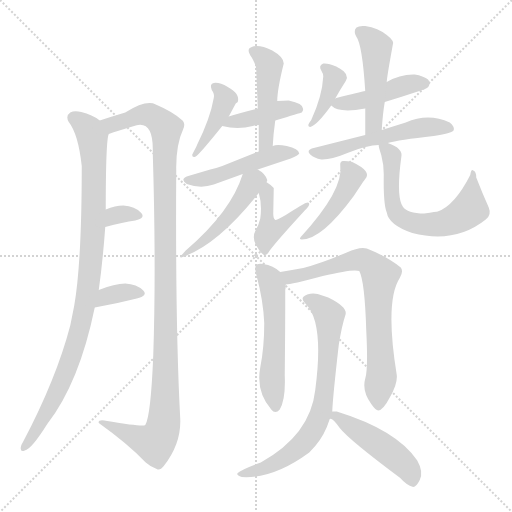
t = 0.00 s
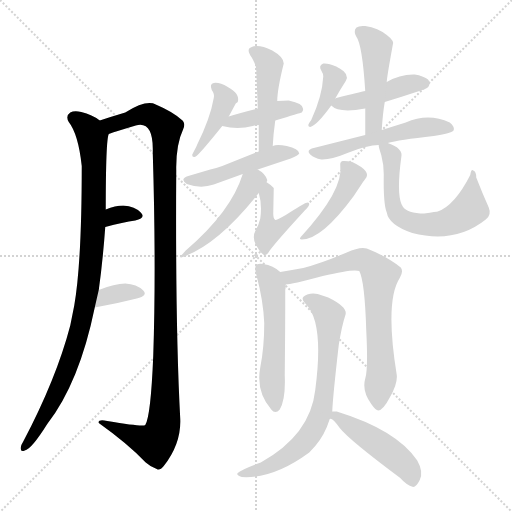
t = 2.76 s
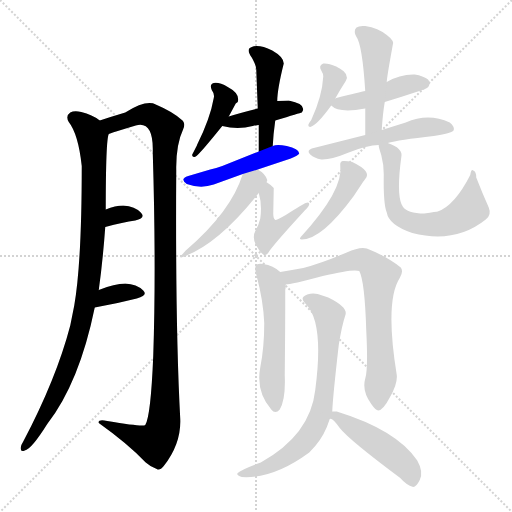
t = 5.52 s
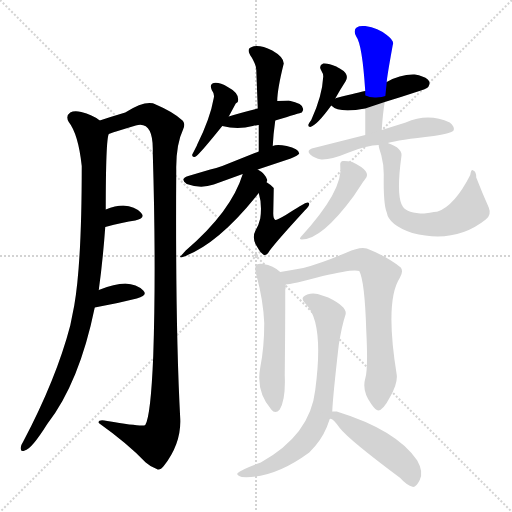
t = 8.28 s
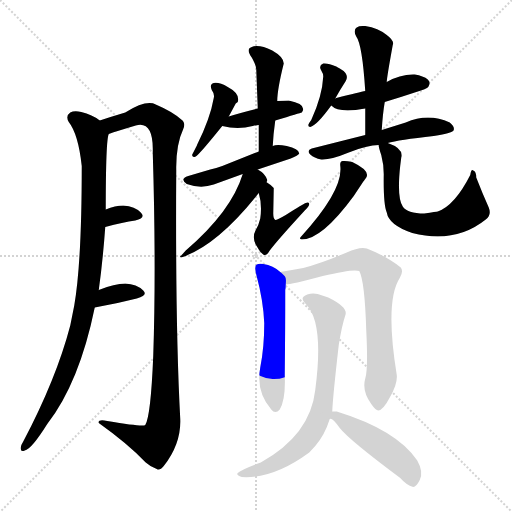
t = 11.04 s
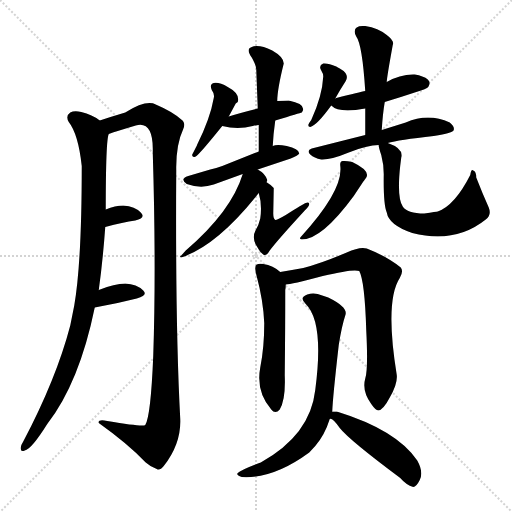
t = 13.80 s

The animated SVG that drew these frames (rendered in a browser with its animation timeline set to each time). Animation: 20 CSS @keyframes rules; one cycle of 13.80 s.

<svg version="1.1" viewBox="0 0 1024 1024" xmlns="http://www.w3.org/2000/svg">
  <g stroke="lightgray" stroke-dasharray="1,1" stroke-width="1" transform="scale(4, 4)">
    <line x1="0" y1="0" x2="256" y2="256"></line>
    <line x1="256" y1="0" x2="0" y2="256"></line>
    <line x1="128" y1="0" x2="128" y2="256"></line>
    <line x1="0" y1="128" x2="256" y2="128"></line>
  </g>
<g transform="scale(1, -1) translate(0, -900)">
   <style type="text/css">
    @keyframes keyframes0 {
      from {
       stroke: blue;
       stroke-dashoffset: 957;
       stroke-width: 128;
       }
       76% {
       animation-timing-function: step-end;
       stroke: blue;
       stroke-dashoffset: 0;
       stroke-width: 128;
       }
       to {
       stroke: black;
       stroke-width: 1024;
       }
       }
       #make-me-a-hanzi-animation-0 {
         animation: keyframes0 1.028809s both;
         animation-delay: 0.000000s;
         animation-timing-function: linear;
       }
    @keyframes keyframes1 {
      from {
       stroke: blue;
       stroke-dashoffset: 1138;
       stroke-width: 128;
       }
       79% {
       animation-timing-function: step-end;
       stroke: blue;
       stroke-dashoffset: 0;
       stroke-width: 128;
       }
       to {
       stroke: black;
       stroke-width: 1024;
       }
       }
       #make-me-a-hanzi-animation-1 {
         animation: keyframes1 1.176107s both;
         animation-delay: 1.028809s;
         animation-timing-function: linear;
       }
    @keyframes keyframes2 {
      from {
       stroke: blue;
       stroke-dashoffset: 320;
       stroke-width: 128;
       }
       51% {
       animation-timing-function: step-end;
       stroke: blue;
       stroke-dashoffset: 0;
       stroke-width: 128;
       }
       to {
       stroke: black;
       stroke-width: 1024;
       }
       }
       #make-me-a-hanzi-animation-2 {
         animation: keyframes2 0.510417s both;
         animation-delay: 2.204915s;
         animation-timing-function: linear;
       }
    @keyframes keyframes3 {
      from {
       stroke: blue;
       stroke-dashoffset: 346;
       stroke-width: 128;
       }
       53% {
       animation-timing-function: step-end;
       stroke: blue;
       stroke-dashoffset: 0;
       stroke-width: 128;
       }
       to {
       stroke: black;
       stroke-width: 1024;
       }
       }
       #make-me-a-hanzi-animation-3 {
         animation: keyframes3 0.531576s both;
         animation-delay: 2.715332s;
         animation-timing-function: linear;
       }
    @keyframes keyframes4 {
      from {
       stroke: blue;
       stroke-dashoffset: 414;
       stroke-width: 128;
       }
       57% {
       animation-timing-function: step-end;
       stroke: blue;
       stroke-dashoffset: 0;
       stroke-width: 128;
       }
       to {
       stroke: black;
       stroke-width: 1024;
       }
       }
       #make-me-a-hanzi-animation-4 {
         animation: keyframes4 0.586914s both;
         animation-delay: 3.246908s;
         animation-timing-function: linear;
       }
    @keyframes keyframes5 {
      from {
       stroke: blue;
       stroke-dashoffset: 408;
       stroke-width: 128;
       }
       57% {
       animation-timing-function: step-end;
       stroke: blue;
       stroke-dashoffset: 0;
       stroke-width: 128;
       }
       to {
       stroke: black;
       stroke-width: 1024;
       }
       }
       #make-me-a-hanzi-animation-5 {
         animation: keyframes5 0.582031s both;
         animation-delay: 3.833822s;
         animation-timing-function: linear;
       }
    @keyframes keyframes6 {
      from {
       stroke: blue;
       stroke-dashoffset: 469;
       stroke-width: 128;
       }
       60% {
       animation-timing-function: step-end;
       stroke: blue;
       stroke-dashoffset: 0;
       stroke-width: 128;
       }
       to {
       stroke: black;
       stroke-width: 1024;
       }
       }
       #make-me-a-hanzi-animation-6 {
         animation: keyframes6 0.631673s both;
         animation-delay: 4.415853s;
         animation-timing-function: linear;
       }
    @keyframes keyframes7 {
      from {
       stroke: blue;
       stroke-dashoffset: 483;
       stroke-width: 128;
       }
       61% {
       animation-timing-function: step-end;
       stroke: blue;
       stroke-dashoffset: 0;
       stroke-width: 128;
       }
       to {
       stroke: black;
       stroke-width: 1024;
       }
       }
       #make-me-a-hanzi-animation-7 {
         animation: keyframes7 0.643066s both;
         animation-delay: 5.047526s;
         animation-timing-function: linear;
       }
    @keyframes keyframes8 {
      from {
       stroke: blue;
       stroke-dashoffset: 476;
       stroke-width: 128;
       }
       61% {
       animation-timing-function: step-end;
       stroke: blue;
       stroke-dashoffset: 0;
       stroke-width: 128;
       }
       to {
       stroke: black;
       stroke-width: 1024;
       }
       }
       #make-me-a-hanzi-animation-8 {
         animation: keyframes8 0.637370s both;
         animation-delay: 5.690592s;
         animation-timing-function: linear;
       }
    @keyframes keyframes9 {
      from {
       stroke: blue;
       stroke-dashoffset: 444;
       stroke-width: 128;
       }
       59% {
       animation-timing-function: step-end;
       stroke: blue;
       stroke-dashoffset: 0;
       stroke-width: 128;
       }
       to {
       stroke: black;
       stroke-width: 1024;
       }
       }
       #make-me-a-hanzi-animation-9 {
         animation: keyframes9 0.611328s both;
         animation-delay: 6.327962s;
         animation-timing-function: linear;
       }
    @keyframes keyframes10 {
      from {
       stroke: blue;
       stroke-dashoffset: 386;
       stroke-width: 128;
       }
       56% {
       animation-timing-function: step-end;
       stroke: blue;
       stroke-dashoffset: 0;
       stroke-width: 128;
       }
       to {
       stroke: black;
       stroke-width: 1024;
       }
       }
       #make-me-a-hanzi-animation-10 {
         animation: keyframes10 0.564128s both;
         animation-delay: 6.939290s;
         animation-timing-function: linear;
       }
    @keyframes keyframes11 {
      from {
       stroke: blue;
       stroke-dashoffset: 440;
       stroke-width: 128;
       }
       59% {
       animation-timing-function: step-end;
       stroke: blue;
       stroke-dashoffset: 0;
       stroke-width: 128;
       }
       to {
       stroke: black;
       stroke-width: 1024;
       }
       }
       #make-me-a-hanzi-animation-11 {
         animation: keyframes11 0.608073s both;
         animation-delay: 7.503418s;
         animation-timing-function: linear;
       }
    @keyframes keyframes12 {
      from {
       stroke: blue;
       stroke-dashoffset: 471;
       stroke-width: 128;
       }
       61% {
       animation-timing-function: step-end;
       stroke: blue;
       stroke-dashoffset: 0;
       stroke-width: 128;
       }
       to {
       stroke: black;
       stroke-width: 1024;
       }
       }
       #make-me-a-hanzi-animation-12 {
         animation: keyframes12 0.633301s both;
         animation-delay: 8.111491s;
         animation-timing-function: linear;
       }
    @keyframes keyframes13 {
      from {
       stroke: blue;
       stroke-dashoffset: 535;
       stroke-width: 128;
       }
       64% {
       animation-timing-function: step-end;
       stroke: blue;
       stroke-dashoffset: 0;
       stroke-width: 128;
       }
       to {
       stroke: black;
       stroke-width: 1024;
       }
       }
       #make-me-a-hanzi-animation-13 {
         animation: keyframes13 0.685384s both;
         animation-delay: 8.744792s;
         animation-timing-function: linear;
       }
    @keyframes keyframes14 {
      from {
       stroke: blue;
       stroke-dashoffset: 441;
       stroke-width: 128;
       }
       59% {
       animation-timing-function: step-end;
       stroke: blue;
       stroke-dashoffset: 0;
       stroke-width: 128;
       }
       to {
       stroke: black;
       stroke-width: 1024;
       }
       }
       #make-me-a-hanzi-animation-14 {
         animation: keyframes14 0.608887s both;
         animation-delay: 9.430176s;
         animation-timing-function: linear;
       }
    @keyframes keyframes15 {
      from {
       stroke: blue;
       stroke-dashoffset: 630;
       stroke-width: 128;
       }
       67% {
       animation-timing-function: step-end;
       stroke: blue;
       stroke-dashoffset: 0;
       stroke-width: 128;
       }
       to {
       stroke: black;
       stroke-width: 1024;
       }
       }
       #make-me-a-hanzi-animation-15 {
         animation: keyframes15 0.762695s both;
         animation-delay: 10.039062s;
         animation-timing-function: linear;
       }
    @keyframes keyframes16 {
      from {
       stroke: blue;
       stroke-dashoffset: 543;
       stroke-width: 128;
       }
       64% {
       animation-timing-function: step-end;
       stroke: blue;
       stroke-dashoffset: 0;
       stroke-width: 128;
       }
       to {
       stroke: black;
       stroke-width: 1024;
       }
       }
       #make-me-a-hanzi-animation-16 {
         animation: keyframes16 0.691895s both;
         animation-delay: 10.801758s;
         animation-timing-function: linear;
       }
    @keyframes keyframes17 {
      from {
       stroke: blue;
       stroke-dashoffset: 729;
       stroke-width: 128;
       }
       70% {
       animation-timing-function: step-end;
       stroke: blue;
       stroke-dashoffset: 0;
       stroke-width: 128;
       }
       to {
       stroke: black;
       stroke-width: 1024;
       }
       }
       #make-me-a-hanzi-animation-17 {
         animation: keyframes17 0.843262s both;
         animation-delay: 11.493652s;
         animation-timing-function: linear;
       }
    @keyframes keyframes18 {
      from {
       stroke: blue;
       stroke-dashoffset: 719;
       stroke-width: 128;
       }
       70% {
       animation-timing-function: step-end;
       stroke: blue;
       stroke-dashoffset: 0;
       stroke-width: 128;
       }
       to {
       stroke: black;
       stroke-width: 1024;
       }
       }
       #make-me-a-hanzi-animation-18 {
         animation: keyframes18 0.835124s both;
         animation-delay: 12.336914s;
         animation-timing-function: linear;
       }
    @keyframes keyframes19 {
      from {
       stroke: blue;
       stroke-dashoffset: 466;
       stroke-width: 128;
       }
       60% {
       animation-timing-function: step-end;
       stroke: blue;
       stroke-dashoffset: 0;
       stroke-width: 128;
       }
       to {
       stroke: black;
       stroke-width: 1024;
       }
       }
       #make-me-a-hanzi-animation-19 {
         animation: keyframes19 0.629232s both;
         animation-delay: 13.172038s;
         animation-timing-function: linear;
       }
</style>
<path d="M 197.5 320.0 Q 205.5 377.0 210.5 446.0 L 211.5 481.0 Q 211.5 620.0 217.5 632.0 C 219.5 647.0 219.5 647.0 199.5 659.0 Q 184.5 671.0 162.5 676.0 Q 148.5 679.0 140.5 675.0 Q 130.5 668.0 137.5 656.0 Q 156.5 632.0 163.5 568.0 Q 163.5 375.0 148.5 289.0 L 140.5 249.0 Q 112.5 142.0 46.5 17.0 Q 42.5 11.0 41.5 5.0 Q 40.5 -5.0 49.5 -1.0 Q 62.5 1.0 94.5 52.0 Q 158.5 134.0 189.5 285.0 L 197.5 320.0 Z" fill="lightgray"></path> 
<path d="M 217.5 632.0 Q 234.5 638.0 271.5 649.0 Q 307.5 659.0 305.5 595.0 Q 312.5 365.0 306.5 189.0 Q 301.5 67.0 290.5 50.0 Q 285.5 46.0 214.5 58.0 Q 195.5 62.0 197.5 54.0 Q 256.5 12.0 291.5 -25.0 Q 301.5 -34.0 313.5 -38.0 Q 319.5 -42.0 327.5 -32.0 Q 362.5 13.0 360.5 62.0 Q 350.5 248.0 352.5 559.0 Q 351.5 610.0 366.5 642.0 Q 370.5 652.0 366.5 657.0 Q 365.5 659.0 362.5 661.0 Q 344.5 677.0 311.5 691.0 Q 292.5 701.0 250.5 675.0 Q 223.5 667.0 199.5 659.0 C 170.5 650.0 188.5 623.0 217.5 632.0 Z" fill="lightgray"></path> 
<path d="M 210.5 446.0 Q 246.5 456.0 270.5 459.0 Q 292.5 464.0 281.5 475.0 Q 270.5 487.0 246.5 489.0 Q 230.5 489.0 211.5 481.0 C 183.5 470.0 181.5 438.0 210.5 446.0 Z" fill="lightgray"></path> 
<path d="M 189.5 285.0 Q 234.5 293.0 273.5 303.0 Q 296.5 309.0 286.5 319.0 Q 273.5 332.0 250.5 333.0 Q 229.5 333.0 197.5 320.0 C 169.5 309.0 159.5 280.0 189.5 285.0 Z" fill="lightgray"></path> 
<path d="M 457.5 667.0 L 471.5 693.0 L 475.5 696.0 Q 480.5 713.0 455.5 726.0 Q 438.5 736.0 427.5 734.0 Q 418.5 732.0 423.5 720.0 Q 429.5 712.0 427.5 704.0 Q 420.5 663.0 393.5 609.0 Q 397.5 616.0 384.5 591.0 Q 383.5 587.0 387.5 586.0 Q 388.5 586.0 391.5 587.0 Q 399.5 592.0 444.5 648.0 L 457.5 667.0 Z" fill="lightgray"></path> 
<path d="M 444.5 648.0 Q 475.5 640.0 505.5 648.0 Q 513.5 650.0 517.5 650.0 L 550.5 659.0 Q 600.5 674.0 603.5 675.0 Q 615.5 691.0 577.5 699.0 Q 566.5 699.0 554.5 698.0 L 515.5 683.0 Q 475.5 673.0 457.5 667.0 C 428.5 658.0 417.5 654.0 444.5 648.0 Z" fill="lightgray"></path> 
<path d="M 517.5 650.0 L 517.5 597.0 C 517.5 567.0 543.5 578.0 545.5 608.0 Q 546.5 631.0 550.5 659.0 L 554.5 698.0 Q 554.5 721.0 567.5 773.0 Q 567.5 786.0 544.5 799.0 Q 517.5 812.0 503.5 806.0 L 499.5 804.0 Q 493.5 799.0 503.5 785.0 Q 512.5 769.0 512.5 761.0 L 515.5 683.0 L 517.5 650.0 Z" fill="lightgray"></path> 
<path d="M 517.5 597.0 L 444.5 568.0 Q 432.5 564.0 420.5 561.0 L 376.5 548.0 Q 358.5 542.0 373.5 532.0 Q 401.5 522.0 427.5 531.0 L 485.5 552.0 L 515.5 561.0 L 581.5 583.0 Q 596.5 589.0 598.5 593.0 Q 597.5 603.0 573.5 608.0 Q 553.5 612.0 545.5 608.0 L 517.5 597.0 Z" fill="lightgray"></path> 
<path d="M 485.5 552.0 Q 462.5 477.0 371.5 399.0 Q 364.5 391.0 362.5 389.0 Q 357.5 386.0 362.5 385.0 Q 434.5 409.0 517.5 514.0 C 531.5 532.0 531.5 532.0 532.5 536.0 Q 534.5 536.0 534.5 540.0 Q 530.5 553.0 515.5 561.0 C 493.5 575.0 493.5 575.0 485.5 552.0 Z" fill="lightgray"></path> 
<path d="M 517.5 514.0 Q 524.5 491.0 520.5 463.0 Q 517.5 450.0 511.5 440.0 Q 501.5 422.0 517.5 401.0 Q 520.5 395.0 526.5 391.0 Q 532.5 387.0 539.5 399.0 Q 553.5 418.0 609.5 479.0 Q 618.5 488.0 618.5 492.0 Q 618.5 497.0 611.5 494.0 Q 607.5 493.0 571.5 470.0 Q 554.5 460.0 550.5 460.0 Q 546.5 463.0 546.5 473.0 L 547.5 524.0 Q 539.5 532.0 532.5 536.0 C 507.5 553.0 509.5 543.0 517.5 514.0 Z" fill="lightgray"></path> 
<path d="M 670.5 703.0 Q 680.5 721.0 691.5 738.0 Q 699.5 752.0 679.5 763.0 Q 675.5 765.0 672.5 767.0 Q 656.5 774.0 646.5 773.0 Q 636.5 769.0 642.5 759.0 Q 646.5 753.0 646.5 747.0 Q 644.5 708.0 622.5 660.0 Q 618.5 655.0 616.5 650.0 Q 616.5 646.0 620.5 646.0 Q 633.5 649.0 662.5 689.0 L 670.5 703.0 Z" fill="lightgray"></path> 
<path d="M 769.5 696.0 Q 802.5 706.0 832.5 716.0 Q 853.5 722.0 856.5 726.0 Q 865.5 740.0 844.5 747.0 Q 838.5 750.0 829.5 751.0 Q 800.5 752.0 773.5 736.0 L 730.5 718.0 Q 720.5 716.0 672.5 704.0 Q 671.5 704.0 670.5 703.0 C 652.5 697.0 652.5 697.0 662.5 689.0 Q 677.5 673.0 730.5 683.0 L 769.5 696.0 Z" fill="lightgray"></path> 
<path d="M 763.5 640.0 Q 765.5 673.0 769.5 696.0 L 773.5 736.0 Q 773.5 744.0 785.5 810.0 Q 789.5 818.0 773.5 830.0 Q 756.5 844.0 730.5 848.0 Q 708.5 850.0 709.5 836.0 Q 709.5 832.0 712.5 827.0 Q 724.5 811.0 730.5 718.0 L 730.5 683.0 L 730.5 630.0 C 730.5 600.0 761.5 610.0 763.5 640.0 Z" fill="lightgray"></path> 
<path d="M 775.5 614.0 Q 796.5 620.0 867.5 628.0 Q 906.5 634.0 907.5 640.0 Q 909.5 647.0 899.5 655.0 Q 856.5 675.0 811.5 655.0 L 763.5 640.0 L 730.5 630.0 L 623.5 603.0 Q 612.5 599.0 620.5 591.0 Q 628.5 584.0 642.5 581.0 Q 661.5 580.0 697.5 595.0 Q 734.5 610.0 757.5 610.0 L 775.5 614.0 Z" fill="lightgray"></path> 
<path d="M 680.5 569.0 Q 687.5 520.0 601.5 426.0 Q 597.5 422.0 603.5 421.0 Q 643.5 421.0 707.5 508.0 Q 728.5 540.0 730.5 542.0 Q 744.5 557.0 704.5 576.0 Q 691.5 579.0 685.5 578.0 Q 679.5 577.0 680.5 569.0 Z" fill="lightgray"></path> 
<path d="M 757.5 610.0 Q 756.5 608.0 762.5 590.0 Q 767.5 571.0 767.5 552.0 Q 766.5 491.0 773.5 475.0 Q 777.5 450.0 824.5 434.0 Q 910.5 412.0 971.5 461.0 Q 983.5 470.0 977.5 485.0 Q 964.5 514.0 952.5 545.0 Q 952.5 557.0 946.5 559.0 Q 942.5 563.0 940.5 550.0 Q 909.5 489.0 875.5 477.0 Q 873.5 477.0 848.5 473.0 Q 814.5 473.0 805.5 487.0 Q 793.5 505.0 800.5 569.0 L 802.5 585.0 Q 807.5 603.0 775.5 614.0 C 755.5 622.0 755.5 622.0 757.5 610.0 Z" fill="lightgray"></path> 
<path d="M 560.5 356.0 Q 546.5 369.0 526.5 372.0 Q 517.5 373.0 513.5 371.0 Q 507.5 368.0 513.5 347.0 Q 526.5 299.0 528.5 254.0 Q 528.5 205.0 520.5 165.0 Q 511.5 117.0 542.5 81.0 Q 550.5 71.0 559.5 81.0 Q 571.5 101.0 569.5 149.0 Q 570.5 244.0 570.5 320.0 Q 571.5 324.0 571.5 331.0 C 572.5 346.0 572.5 346.0 560.5 356.0 Z" fill="lightgray"></path> 
<path d="M 730.5 143.0 Q 723.5 118.0 742.5 92.0 Q 751.5 79.0 756.5 79.0 Q 766.5 80.0 779.5 105.0 Q 795.5 132.0 793.5 150.0 Q 769.5 298.0 799.5 344.0 Q 807.5 358.0 801.5 365.0 Q 774.5 387.0 733.5 403.0 Q 719.5 407.0 693.5 395.0 Q 641.5 373.0 606.5 364.0 Q 584.5 360.0 560.5 356.0 C 530.5 351.0 541.5 326.0 571.5 331.0 Q 581.5 331.0 645.5 348.0 Q 707.5 363.0 718.5 358.0 Q 729.5 338.0 732.5 239.0 Q 736.5 162.0 730.5 143.0 Z" fill="lightgray"></path> 
<path d="M 664.5 77.0 Q 665.5 105.0 677.5 210.0 Q 683.5 248.0 690.5 269.0 Q 697.5 285.0 656.5 305.0 L 644.5 309.0 Q 628.5 316.0 614.5 311.0 Q 597.5 305.0 611.5 292.0 Q 648.5 256.0 630.5 120.0 Q 620.5 30.0 521.5 -25.0 Q 481.5 -40.0 475.5 -46.0 Q 471.5 -50.0 483.5 -54.0 Q 546.5 -58.0 618.5 -5.0 L 630.5 8.0 Q 649.5 30.0 659.5 62.0 L 664.5 77.0 Z" fill="lightgray"></path> 
<path d="M 659.5 62.0 Q 664.5 65.0 679.5 44.0 Q 698.5 20.0 800.5 -56.0 Q 812.5 -70.0 826.5 -74.0 Q 832.5 -74.0 839.5 -60.0 Q 847.5 -44.0 834.5 -21.0 Q 793.5 40.0 673.5 77.0 L 664.5 77.0 C 634.5 77.0 631.5 72.0 659.5 62.0 Z" fill="lightgray"></path> 
      <clipPath id="make-me-a-hanzi-clip-0">
      <path d="M 197.5 320.0 Q 205.5 377.0 210.5 446.0 L 211.5 481.0 Q 211.5 620.0 217.5 632.0 C 219.5 647.0 219.5 647.0 199.5 659.0 Q 184.5 671.0 162.5 676.0 Q 148.5 679.0 140.5 675.0 Q 130.5 668.0 137.5 656.0 Q 156.5 632.0 163.5 568.0 Q 163.5 375.0 148.5 289.0 L 140.5 249.0 Q 112.5 142.0 46.5 17.0 Q 42.5 11.0 41.5 5.0 Q 40.5 -5.0 49.5 -1.0 Q 62.5 1.0 94.5 52.0 Q 158.5 134.0 189.5 285.0 L 197.5 320.0 Z" fill="lightgray"></path>
      </clipPath>
      <path clip-path="url(#make-me-a-hanzi-clip-0)" d="M 147.5 664.0 L 172.5 646.0 L 184.5 626.0 L 188.5 494.0 L 177.5 330.0 L 156.5 227.0 L 135.5 166.0 L 100.5 88.0 L 49.5 7.0 " fill="none" id="make-me-a-hanzi-animation-0" stroke-dasharray="829 1658" stroke-linecap="round"></path>

      <clipPath id="make-me-a-hanzi-clip-1">
      <path d="M 217.5 632.0 Q 234.5 638.0 271.5 649.0 Q 307.5 659.0 305.5 595.0 Q 312.5 365.0 306.5 189.0 Q 301.5 67.0 290.5 50.0 Q 285.5 46.0 214.5 58.0 Q 195.5 62.0 197.5 54.0 Q 256.5 12.0 291.5 -25.0 Q 301.5 -34.0 313.5 -38.0 Q 319.5 -42.0 327.5 -32.0 Q 362.5 13.0 360.5 62.0 Q 350.5 248.0 352.5 559.0 Q 351.5 610.0 366.5 642.0 Q 370.5 652.0 366.5 657.0 Q 365.5 659.0 362.5 661.0 Q 344.5 677.0 311.5 691.0 Q 292.5 701.0 250.5 675.0 Q 223.5 667.0 199.5 659.0 C 170.5 650.0 188.5 623.0 217.5 632.0 Z" fill="lightgray"></path>
      </clipPath>
      <path clip-path="url(#make-me-a-hanzi-clip-1)" d="M 206.5 657.0 L 228.5 651.0 L 267.5 667.0 L 296.5 671.0 L 321.5 656.0 L 332.5 633.0 L 331.5 183.0 L 325.5 45.0 L 309.5 14.0 L 206.5 52.0 " fill="none" id="make-me-a-hanzi-animation-1" stroke-dasharray="1010 2020" stroke-linecap="round"></path>

      <clipPath id="make-me-a-hanzi-clip-2">
      <path d="M 210.5 446.0 Q 246.5 456.0 270.5 459.0 Q 292.5 464.0 281.5 475.0 Q 270.5 487.0 246.5 489.0 Q 230.5 489.0 211.5 481.0 C 183.5 470.0 181.5 438.0 210.5 446.0 Z" fill="lightgray"></path>
      </clipPath>
      <path clip-path="url(#make-me-a-hanzi-clip-2)" d="M 218.5 452.0 L 233.5 470.0 L 274.5 468.0 " fill="none" id="make-me-a-hanzi-animation-2" stroke-dasharray="192 384" stroke-linecap="round"></path>

      <clipPath id="make-me-a-hanzi-clip-3">
      <path d="M 189.5 285.0 Q 234.5 293.0 273.5 303.0 Q 296.5 309.0 286.5 319.0 Q 273.5 332.0 250.5 333.0 Q 229.5 333.0 197.5 320.0 C 169.5 309.0 159.5 280.0 189.5 285.0 Z" fill="lightgray"></path>
      </clipPath>
      <path clip-path="url(#make-me-a-hanzi-clip-3)" d="M 196.5 290.0 L 212.5 308.0 L 255.5 316.0 L 277.5 313.0 " fill="none" id="make-me-a-hanzi-animation-3" stroke-dasharray="218 436" stroke-linecap="round"></path>

      <clipPath id="make-me-a-hanzi-clip-4">
      <path d="M 457.5 667.0 L 471.5 693.0 L 475.5 696.0 Q 480.5 713.0 455.5 726.0 Q 438.5 736.0 427.5 734.0 Q 418.5 732.0 423.5 720.0 Q 429.5 712.0 427.5 704.0 Q 420.5 663.0 393.5 609.0 Q 397.5 616.0 384.5 591.0 Q 383.5 587.0 387.5 586.0 Q 388.5 586.0 391.5 587.0 Q 399.5 592.0 444.5 648.0 L 457.5 667.0 Z" fill="lightgray"></path>
      </clipPath>
      <path clip-path="url(#make-me-a-hanzi-clip-4)" d="M 433.5 725.0 L 450.5 703.0 L 447.5 694.0 L 428.5 647.0 L 388.5 590.0 " fill="none" id="make-me-a-hanzi-animation-4" stroke-dasharray="286 572" stroke-linecap="round"></path>

      <clipPath id="make-me-a-hanzi-clip-5">
      <path d="M 444.5 648.0 Q 475.5 640.0 505.5 648.0 Q 513.5 650.0 517.5 650.0 L 550.5 659.0 Q 600.5 674.0 603.5 675.0 Q 615.5 691.0 577.5 699.0 Q 566.5 699.0 554.5 698.0 L 515.5 683.0 Q 475.5 673.0 457.5 667.0 C 428.5 658.0 417.5 654.0 444.5 648.0 Z" fill="lightgray"></path>
      </clipPath>
      <path clip-path="url(#make-me-a-hanzi-clip-5)" d="M 452.5 649.0 L 561.5 681.0 L 599.5 681.0 " fill="none" id="make-me-a-hanzi-animation-5" stroke-dasharray="280 560" stroke-linecap="round"></path>

      <clipPath id="make-me-a-hanzi-clip-6">
      <path d="M 517.5 650.0 L 517.5 597.0 C 517.5 567.0 543.5 578.0 545.5 608.0 Q 546.5 631.0 550.5 659.0 L 554.5 698.0 Q 554.5 721.0 567.5 773.0 Q 567.5 786.0 544.5 799.0 Q 517.5 812.0 503.5 806.0 L 499.5 804.0 Q 493.5 799.0 503.5 785.0 Q 512.5 769.0 512.5 761.0 L 515.5 683.0 L 517.5 650.0 Z" fill="lightgray"></path>
      </clipPath>
      <path clip-path="url(#make-me-a-hanzi-clip-6)" d="M 504.5 799.0 L 539.5 769.0 L 532.5 627.0 L 522.5 604.0 " fill="none" id="make-me-a-hanzi-animation-6" stroke-dasharray="341 682" stroke-linecap="round"></path>

      <clipPath id="make-me-a-hanzi-clip-7">
      <path d="M 517.5 597.0 L 444.5 568.0 Q 432.5 564.0 420.5 561.0 L 376.5 548.0 Q 358.5 542.0 373.5 532.0 Q 401.5 522.0 427.5 531.0 L 485.5 552.0 L 515.5 561.0 L 581.5 583.0 Q 596.5 589.0 598.5 593.0 Q 597.5 603.0 573.5 608.0 Q 553.5 612.0 545.5 608.0 L 517.5 597.0 Z" fill="lightgray"></path>
      </clipPath>
      <path clip-path="url(#make-me-a-hanzi-clip-7)" d="M 374.5 540.0 L 429.5 547.0 L 563.5 595.0 L 592.5 595.0 " fill="none" id="make-me-a-hanzi-animation-7" stroke-dasharray="355 710" stroke-linecap="round"></path>

      <clipPath id="make-me-a-hanzi-clip-8">
      <path d="M 485.5 552.0 Q 462.5 477.0 371.5 399.0 Q 364.5 391.0 362.5 389.0 Q 357.5 386.0 362.5 385.0 Q 434.5 409.0 517.5 514.0 C 531.5 532.0 531.5 532.0 532.5 536.0 Q 534.5 536.0 534.5 540.0 Q 530.5 553.0 515.5 561.0 C 493.5 575.0 493.5 575.0 485.5 552.0 Z" fill="lightgray"></path>
      </clipPath>
      <path clip-path="url(#make-me-a-hanzi-clip-8)" d="M 524.5 542.0 L 502.5 532.0 L 485.5 502.0 L 430.5 438.0 L 368.5 393.0 " fill="none" id="make-me-a-hanzi-animation-8" stroke-dasharray="348 696" stroke-linecap="round"></path>

      <clipPath id="make-me-a-hanzi-clip-9">
      <path d="M 517.5 514.0 Q 524.5 491.0 520.5 463.0 Q 517.5 450.0 511.5 440.0 Q 501.5 422.0 517.5 401.0 Q 520.5 395.0 526.5 391.0 Q 532.5 387.0 539.5 399.0 Q 553.5 418.0 609.5 479.0 Q 618.5 488.0 618.5 492.0 Q 618.5 497.0 611.5 494.0 Q 607.5 493.0 571.5 470.0 Q 554.5 460.0 550.5 460.0 Q 546.5 463.0 546.5 473.0 L 547.5 524.0 Q 539.5 532.0 532.5 536.0 C 507.5 553.0 509.5 543.0 517.5 514.0 Z" fill="lightgray"></path>
      </clipPath>
      <path clip-path="url(#make-me-a-hanzi-clip-9)" d="M 532.5 528.0 L 538.5 438.0 L 565.5 449.0 L 581.5 461.0 L 584.5 472.0 L 599.5 473.0 L 601.5 483.0 L 613.5 486.0 " fill="none" id="make-me-a-hanzi-animation-9" stroke-dasharray="316 632" stroke-linecap="round"></path>

      <clipPath id="make-me-a-hanzi-clip-10">
      <path d="M 670.5 703.0 Q 680.5 721.0 691.5 738.0 Q 699.5 752.0 679.5 763.0 Q 675.5 765.0 672.5 767.0 Q 656.5 774.0 646.5 773.0 Q 636.5 769.0 642.5 759.0 Q 646.5 753.0 646.5 747.0 Q 644.5 708.0 622.5 660.0 Q 618.5 655.0 616.5 650.0 Q 616.5 646.0 620.5 646.0 Q 633.5 649.0 662.5 689.0 L 670.5 703.0 Z" fill="lightgray"></path>
      </clipPath>
      <path clip-path="url(#make-me-a-hanzi-clip-10)" d="M 651.5 764.0 L 668.5 743.0 L 648.5 686.0 L 622.5 652.0 " fill="none" id="make-me-a-hanzi-animation-10" stroke-dasharray="258 516" stroke-linecap="round"></path>

      <clipPath id="make-me-a-hanzi-clip-11">
      <path d="M 769.5 696.0 Q 802.5 706.0 832.5 716.0 Q 853.5 722.0 856.5 726.0 Q 865.5 740.0 844.5 747.0 Q 838.5 750.0 829.5 751.0 Q 800.5 752.0 773.5 736.0 L 730.5 718.0 Q 720.5 716.0 672.5 704.0 Q 671.5 704.0 670.5 703.0 C 652.5 697.0 652.5 697.0 662.5 689.0 Q 677.5 673.0 730.5 683.0 L 769.5 696.0 Z" fill="lightgray"></path>
      </clipPath>
      <path clip-path="url(#make-me-a-hanzi-clip-11)" d="M 668.5 690.0 L 718.5 697.0 L 820.5 732.0 L 846.5 733.0 " fill="none" id="make-me-a-hanzi-animation-11" stroke-dasharray="312 624" stroke-linecap="round"></path>

      <clipPath id="make-me-a-hanzi-clip-12">
      <path d="M 763.5 640.0 Q 765.5 673.0 769.5 696.0 L 773.5 736.0 Q 773.5 744.0 785.5 810.0 Q 789.5 818.0 773.5 830.0 Q 756.5 844.0 730.5 848.0 Q 708.5 850.0 709.5 836.0 Q 709.5 832.0 712.5 827.0 Q 724.5 811.0 730.5 718.0 L 730.5 683.0 L 730.5 630.0 C 730.5 600.0 761.5 610.0 763.5 640.0 Z" fill="lightgray"></path>
      </clipPath>
      <path clip-path="url(#make-me-a-hanzi-clip-12)" d="M 723.5 836.0 L 753.5 803.0 L 747.5 653.0 L 734.5 637.0 " fill="none" id="make-me-a-hanzi-animation-12" stroke-dasharray="343 686" stroke-linecap="round"></path>

      <clipPath id="make-me-a-hanzi-clip-13">
      <path d="M 775.5 614.0 Q 796.5 620.0 867.5 628.0 Q 906.5 634.0 907.5 640.0 Q 909.5 647.0 899.5 655.0 Q 856.5 675.0 811.5 655.0 L 763.5 640.0 L 730.5 630.0 L 623.5 603.0 Q 612.5 599.0 620.5 591.0 Q 628.5 584.0 642.5 581.0 Q 661.5 580.0 697.5 595.0 Q 734.5 610.0 757.5 610.0 L 775.5 614.0 Z" fill="lightgray"></path>
      </clipPath>
      <path clip-path="url(#make-me-a-hanzi-clip-13)" d="M 629.5 595.0 L 669.5 599.0 L 824.5 642.0 L 861.5 647.0 L 901.5 643.0 " fill="none" id="make-me-a-hanzi-animation-13" stroke-dasharray="407 814" stroke-linecap="round"></path>

      <clipPath id="make-me-a-hanzi-clip-14">
      <path d="M 680.5 569.0 Q 687.5 520.0 601.5 426.0 Q 597.5 422.0 603.5 421.0 Q 643.5 421.0 707.5 508.0 Q 728.5 540.0 730.5 542.0 Q 744.5 557.0 704.5 576.0 Q 691.5 579.0 685.5 578.0 Q 679.5 577.0 680.5 569.0 Z" fill="lightgray"></path>
      </clipPath>
      <path clip-path="url(#make-me-a-hanzi-clip-14)" d="M 689.5 570.0 L 704.5 549.0 L 687.5 509.0 L 642.5 452.0 L 607.5 426.0 " fill="none" id="make-me-a-hanzi-animation-14" stroke-dasharray="313 626" stroke-linecap="round"></path>

      <clipPath id="make-me-a-hanzi-clip-15">
      <path d="M 757.5 610.0 Q 756.5 608.0 762.5 590.0 Q 767.5 571.0 767.5 552.0 Q 766.5 491.0 773.5 475.0 Q 777.5 450.0 824.5 434.0 Q 910.5 412.0 971.5 461.0 Q 983.5 470.0 977.5 485.0 Q 964.5 514.0 952.5 545.0 Q 952.5 557.0 946.5 559.0 Q 942.5 563.0 940.5 550.0 Q 909.5 489.0 875.5 477.0 Q 873.5 477.0 848.5 473.0 Q 814.5 473.0 805.5 487.0 Q 793.5 505.0 800.5 569.0 L 802.5 585.0 Q 807.5 603.0 775.5 614.0 C 755.5 622.0 755.5 622.0 757.5 610.0 Z" fill="lightgray"></path>
      </clipPath>
      <path clip-path="url(#make-me-a-hanzi-clip-15)" d="M 762.5 607.0 L 782.5 588.0 L 781.5 520.0 L 788.5 483.0 L 799.5 466.0 L 822.5 455.0 L 880.5 452.0 L 925.5 471.0 L 939.5 482.0 L 942.5 538.0 L 948.5 551.0 " fill="none" id="make-me-a-hanzi-animation-15" stroke-dasharray="502 1004" stroke-linecap="round"></path>

      <clipPath id="make-me-a-hanzi-clip-16">
      <path d="M 560.5 356.0 Q 546.5 369.0 526.5 372.0 Q 517.5 373.0 513.5 371.0 Q 507.5 368.0 513.5 347.0 Q 526.5 299.0 528.5 254.0 Q 528.5 205.0 520.5 165.0 Q 511.5 117.0 542.5 81.0 Q 550.5 71.0 559.5 81.0 Q 571.5 101.0 569.5 149.0 Q 570.5 244.0 570.5 320.0 Q 571.5 324.0 571.5 331.0 C 572.5 346.0 572.5 346.0 560.5 356.0 Z" fill="lightgray"></path>
      </clipPath>
      <path clip-path="url(#make-me-a-hanzi-clip-16)" d="M 520.5 364.0 L 541.5 340.0 L 544.5 327.0 L 550.5 255.0 L 544.5 131.0 L 551.5 86.0 " fill="none" id="make-me-a-hanzi-animation-16" stroke-dasharray="415 830" stroke-linecap="round"></path>

      <clipPath id="make-me-a-hanzi-clip-17">
      <path d="M 730.5 143.0 Q 723.5 118.0 742.5 92.0 Q 751.5 79.0 756.5 79.0 Q 766.5 80.0 779.5 105.0 Q 795.5 132.0 793.5 150.0 Q 769.5 298.0 799.5 344.0 Q 807.5 358.0 801.5 365.0 Q 774.5 387.0 733.5 403.0 Q 719.5 407.0 693.5 395.0 Q 641.5 373.0 606.5 364.0 Q 584.5 360.0 560.5 356.0 C 530.5 351.0 541.5 326.0 571.5 331.0 Q 581.5 331.0 645.5 348.0 Q 707.5 363.0 718.5 358.0 Q 729.5 338.0 732.5 239.0 Q 736.5 162.0 730.5 143.0 Z" fill="lightgray"></path>
      </clipPath>
      <path clip-path="url(#make-me-a-hanzi-clip-17)" d="M 569.5 352.0 L 580.5 345.0 L 609.5 350.0 L 720.5 381.0 L 732.5 378.0 L 760.5 349.0 L 756.5 252.0 L 763.5 157.0 L 756.5 87.0 " fill="none" id="make-me-a-hanzi-animation-17" stroke-dasharray="601 1202" stroke-linecap="round"></path>

      <clipPath id="make-me-a-hanzi-clip-18">
      <path d="M 664.5 77.0 Q 665.5 105.0 677.5 210.0 Q 683.5 248.0 690.5 269.0 Q 697.5 285.0 656.5 305.0 L 644.5 309.0 Q 628.5 316.0 614.5 311.0 Q 597.5 305.0 611.5 292.0 Q 648.5 256.0 630.5 120.0 Q 620.5 30.0 521.5 -25.0 Q 481.5 -40.0 475.5 -46.0 Q 471.5 -50.0 483.5 -54.0 Q 546.5 -58.0 618.5 -5.0 L 630.5 8.0 Q 649.5 30.0 659.5 62.0 L 664.5 77.0 Z" fill="lightgray"></path>
      </clipPath>
      <path clip-path="url(#make-me-a-hanzi-clip-18)" d="M 614.5 301.0 L 632.5 295.0 L 658.5 267.0 L 654.5 160.0 L 642.5 76.0 L 617.5 27.0 L 584.5 -5.0 L 530.5 -36.0 L 481.5 -48.0 " fill="none" id="make-me-a-hanzi-animation-18" stroke-dasharray="591 1182" stroke-linecap="round"></path>

      <clipPath id="make-me-a-hanzi-clip-19">
      <path d="M 659.5 62.0 Q 664.5 65.0 679.5 44.0 Q 698.5 20.0 800.5 -56.0 Q 812.5 -70.0 826.5 -74.0 Q 832.5 -74.0 839.5 -60.0 Q 847.5 -44.0 834.5 -21.0 Q 793.5 40.0 673.5 77.0 L 664.5 77.0 C 634.5 77.0 631.5 72.0 659.5 62.0 Z" fill="lightgray"></path>
      </clipPath>
      <path clip-path="url(#make-me-a-hanzi-clip-19)" d="M 666.5 68.0 L 680.5 64.0 L 794.5 -16.0 L 816.5 -38.0 L 823.5 -62.0 " fill="none" id="make-me-a-hanzi-animation-19" stroke-dasharray="338 676" stroke-linecap="round"></path>

</g>
</svg>
